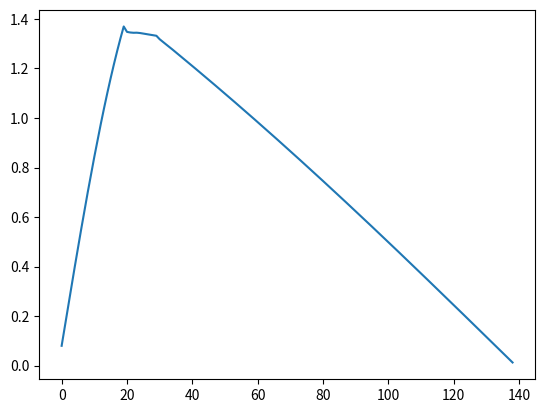

Write Python code to recreate this figure.
import numpy as np
import matplotlib.pyplot as plt

u = 150*np.array([0.07810245, 0.15620481, 0.23430684, 0.31240859, 0.39051026, 0.46861212, 0.54671421, 0.62481634, 0.70291819, 0.7810199, 0.85912161, 0.93722368, 1.01532644, 1.09342929, 1.17153219, 1.24963485, 1.32773731, 1.40583935, 1.48393355, 1.56174227, 1.56174184, 1.56174126, 1.56174057, 1.56174046, 1.56174099, 1.56174192, 1.56174299, 1.561744,   1.56174489, 1.56174572, 1.54783865, 1.53364632, 1.51944598, 1.50524516, 1.49104431, 1.47684384, 1.4626438,  1.44844357, 1.4342428,  1.42004181, 1.40584097, 1.39164058, 1.37744032, 1.36324051, 1.34904079, 1.33484092, 1.32064108, 1.30644105, 1.29224103, 1.27804115, 1.26384077, 1.24964012, 1.23543916, 1.22123884, 1.20703852, 1.19283811, 1.17863743, 1.16443672, 1.15023611, 1.13603599, 1.12183574, 1.10763584, 1.09343659, 1.07923738, 1.0650379,  1.05083841, 1.0366393,  1.02243946, 1.00823923, 0.99403854, 0.97983745, 0.96563596, 0.95143382, 0.93723274, 0.92303139, 0.9088297,  0.89462788, 0.88042592, 0.86622391, 0.85202234, 0.837821,   0.8236198,  0.80941873, 0.79521783, 0.78101771, 0.76681744, 0.75261726, 0.73841769, 0.72421857, 0.71001976, 0.69582092, 0.68162228, 0.66742358, 0.65322438, 0.6390244,  0.62482395, 0.61062363, 0.59642297, 0.58222231, 0.56802169, 0.55382078, 0.53961971, 0.52541961, 0.51121881, 0.49701744, 0.48281564, 0.46861366, 0.45441181, 0.4402102,  0.42600836, 0.41180717, 0.39760609, 0.38340523, 0.36920421, 0.35500445, 0.34080469, 0.32660507, 0.31240588, 0.29820726, 0.2840084, 0.2698095,  0.25561013, 0.2414097,  0.22720912, 0.21300832, 0.19880726, 0.18460593, 0.1704047,  0.15620322, 0.14200221, 0.12780148, 0.11360088, 0.0994005,  0.0851985,  0.07099711, 0.05679684, 0.04259744, 0.02839852, 0.01420016])

rhoim1 = [0.00684626, 0.00684288, 0.00683341, 0.00681781, 0.00679614, 0.00676836, 0.00673465, 0.00669514, 0.00664997, 0.00659934, 0.00654344, 0.00648251, 0.00641679, 0.00634654, 0.00627205, 0.00619361, 0.00611152, 0.00602608, 0.00593762, 0.00584644, 0.00575318, 0.00574291, 0.00573784, 0.00573921, 0.00573339, 0.005724,   0.00571295, 0.00570463, 0.0056954,  0.00568624, 0.00567721, 0.00568293, 0.00568976, 0.0056974,  0.00570376, 0.00570944, 0.0057149,  0.00572072, 0.00572639, 0.00573204, 0.00573769, 0.00574331, 0.00574889, 0.00575444, 0.00575996, 0.00576545, 0.0057709,  0.00577633, 0.00578172, 0.00578708, 0.0057924,  0.00579769, 0.00580295, 0.00580816, 0.00581335, 0.00581849, 0.00582359, 0.00582866, 0.00583369, 0.00583868, 0.00584363, 0.00584853, 0.0058534,  0.00585822, 0.00586299, 0.00586773, 0.00587242, 0.00587707, 0.00588167, 0.00588622, 0.00589073, 0.00589519, 0.0058996,  0.00590397, 0.00590828, 0.00591255, 0.00591677, 0.00592093, 0.00592505, 0.00592911, 0.00593312, 0.00593707, 0.00594098, 0.00594482, 0.00594862, 0.00595235, 0.00595604, 0.00595966, 0.00596323, 0.00596674, 0.00597019, 0.00597358, 0.00597692, 0.00598019, 0.00598341, 0.00598656, 0.00598966, 0.00599269, 0.00599566, 0.00599857, 0.00600142, 0.0060042, 0.00600692, 0.00600958, 0.00601217, 0.00601469, 0.00601716, 0.00601955, 0.00602188, 0.00602414, 0.00602634, 0.00602847, 0.00603053, 0.00603253, 0.00603445, 0.00603631, 0.0060381,  0.00603982, 0.00604147, 0.00604305, 0.00604457, 0.00604601, 0.00604738, 0.00604868, 0.00604991, 0.00605107, 0.00605216, 0.00605318, 0.00605412, 0.006055,   0.0060558,  0.00605653, 0.00605719, 0.00605778, 0.0060583,  0.00605874, 0.00605911, 0.00605941, 0.00605963]

plt.plot(u*rhoim1)
plt.show()
